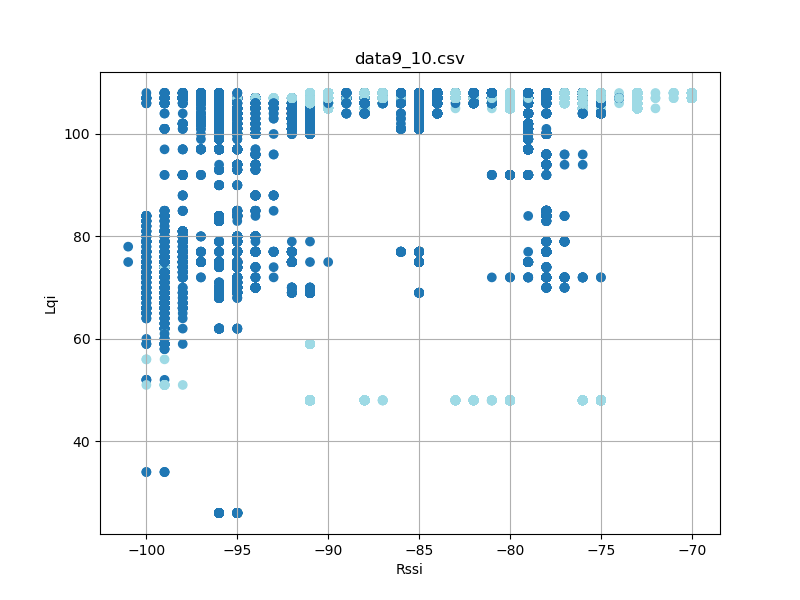

The table this chart was drawn from, first rows:
timestamp, rssi, lqi, device_id
'2023-08-26 12:23:17, 058', -94, 100, 9
'2023-08-26 12:23:17, 058', -88, 107, 10
'2023-08-26 12:23:17, 151', -88, 107, 10
'2023-08-26 12:23:17, 152', -95, 100, 9
'2023-08-26 12:23:17, 244', -88, 107, 10
'2023-08-26 12:23:17, 244', -94, 100, 9
'2023-08-26 12:23:17, 338', -88, 107, 10
'2023-08-26 12:23:17, 338', -95, 100, 9
'2023-08-26 12:23:17, 432', -88, 107, 10
'2023-08-26 12:23:17, 432', -95, 100, 9
'2023-08-26 12:23:17, 526', -88, 107, 10
'2023-08-26 12:23:17, 527', -95, 100, 9
'2023-08-26 12:23:17, 619', -94, 100, 9
'2023-08-26 12:23:17, 620', -88, 107, 10
'2023-08-26 12:23:17, 713', -88, 107, 10
'2023-08-26 12:23:17, 713', -95, 100, 9
'2023-08-26 12:23:17, 807', -88, 107, 10
'2023-08-26 12:23:17, 807', -94, 100, 9
'2023-08-26 12:23:17, 901', -88, 107, 10
'2023-08-26 12:23:17, 901', -95, 100, 9
'2023-08-26 12:23:17, 995', -88, 107, 10
'2023-08-26 12:23:17, 995', -95, 100, 9
'2023-08-26 12:23:18, 088', -95, 100, 9
'2023-08-26 12:23:18, 089', -88, 107, 10
'2023-08-26 12:23:18, 182', -88, 107, 10
'2023-08-26 12:23:18, 182', -95, 100, 9
'2023-08-26 12:23:18, 276', -88, 107, 10
'2023-08-26 12:23:18, 276', -95, 100, 9
'2023-08-26 12:23:18, 370', -88, 107, 10
'2023-08-26 12:23:18, 370', -95, 100, 9
'2023-08-26 12:23:18, 464', -88, 107, 10
'2023-08-26 12:23:18, 464', -95, 100, 9
'2023-08-26 12:23:18, 557', -94, 100, 9
'2023-08-26 12:23:18, 558', -88, 107, 10
'2023-08-26 12:23:18, 651', -88, 107, 10
'2023-08-26 12:23:18, 651', -94, 100, 9
'2023-08-26 12:23:18, 745', -88, 107, 10
'2023-08-26 12:23:18, 745', -95, 100, 9
'2023-08-26 12:23:18, 838', -88, 107, 10
'2023-08-26 12:23:18, 839', -94, 100, 9
'2023-08-26 12:23:18, 934', -88, 107, 10
'2023-08-26 12:23:18, 934', -95, 100, 9
'2023-08-26 12:23:19, 025', -95, 100, 9
'2023-08-26 12:23:19, 027', -88, 107, 10
'2023-08-26 12:23:19, 119', -88, 107, 10
'2023-08-26 12:23:19, 120', -95, 100, 9
'2023-08-26 12:23:19, 213', -88, 107, 10
'2023-08-26 12:23:19, 214', -94, 100, 9
'2023-08-26 12:23:19, 307', -88, 107, 10
'2023-08-26 12:23:19, 308', -94, 100, 9
'2023-08-26 12:23:19, 401', -88, 107, 10
'2023-08-26 12:23:19, 402', -95, 100, 9
'2023-08-26 12:23:19, 494', -95, 100, 9
'2023-08-26 12:23:19, 495', -88, 107, 10
'2023-08-26 12:23:19, 588', -88, 107, 10
'2023-08-26 12:23:19, 589', -95, 100, 9
'2023-08-26 12:23:19, 682', -88, 107, 10
'2023-08-26 12:23:19, 683', -94, 100, 9
'2023-08-26 12:23:19, 777', -95, 100, 9
'2023-08-26 12:23:19, 869', -95, 100, 9
... 43,622 more rows
